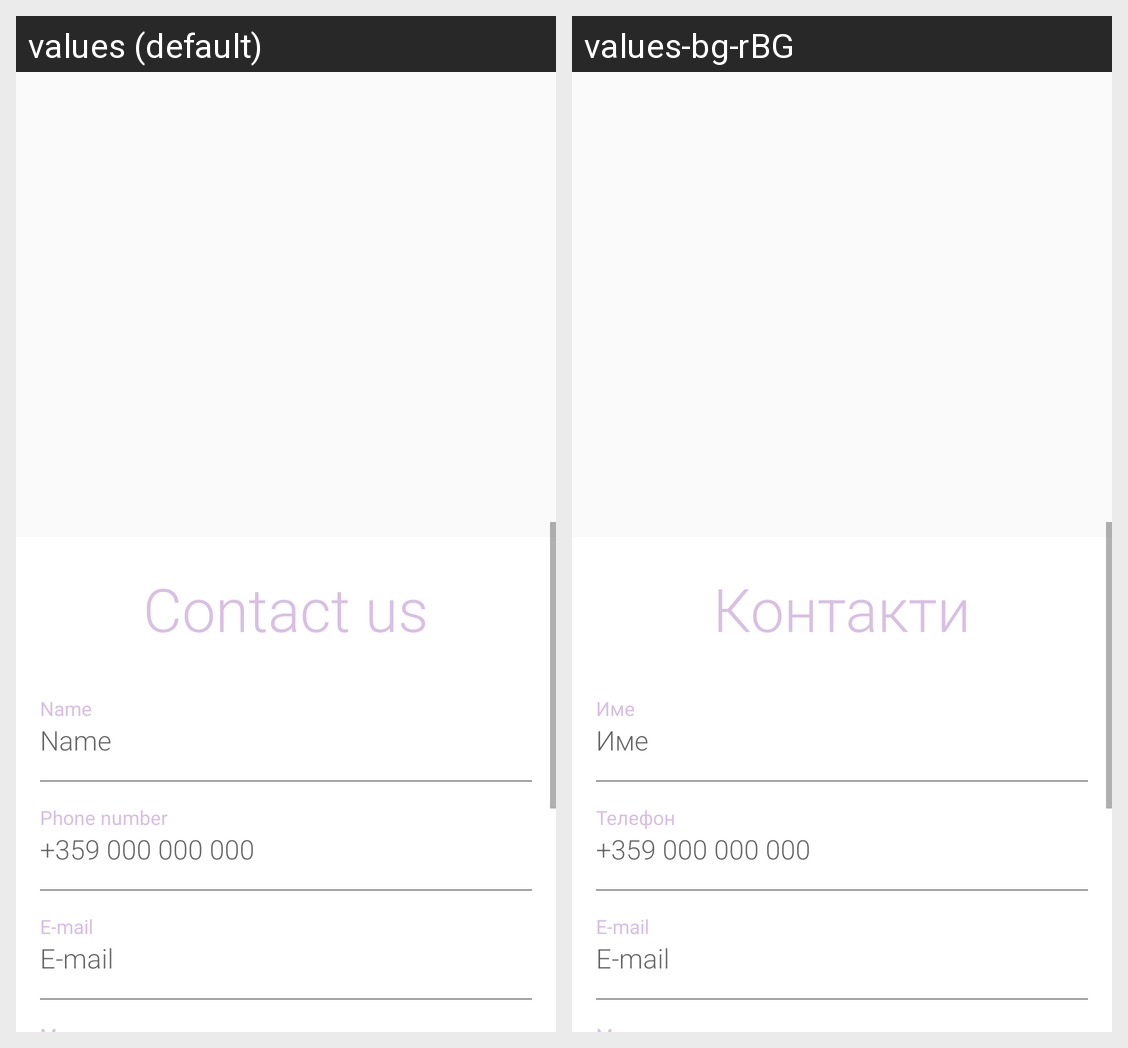

This grid shows one Android layout under two languages. Give, for every string resource on the screen, its name, the default text and each shown locale's text.
Android screen res/layout/activity_order.xml rendered under 2 locales, left to right: values (default), values-bg-rBG. Device: Nexus 5 (rendered at 1080×1920; each locale shown at half size, 540×960, under a caption strip naming it); theme MyTheme.
Strings drawn on this screen, with the default value and each locale's value (text and hints the layout hard-codes, and strings that could not be matched under every locale, appear in the picture but are not listed):

contact_us
  values: Contact us
  values-bg-rBG: Контакти

contact_name
  values: Name
  values-bg-rBG: Име

phone_number
  values: Phone number
  values-bg-rBG: Телефон

email
  values: E-mail
  values-bg-rBG: E-mail
